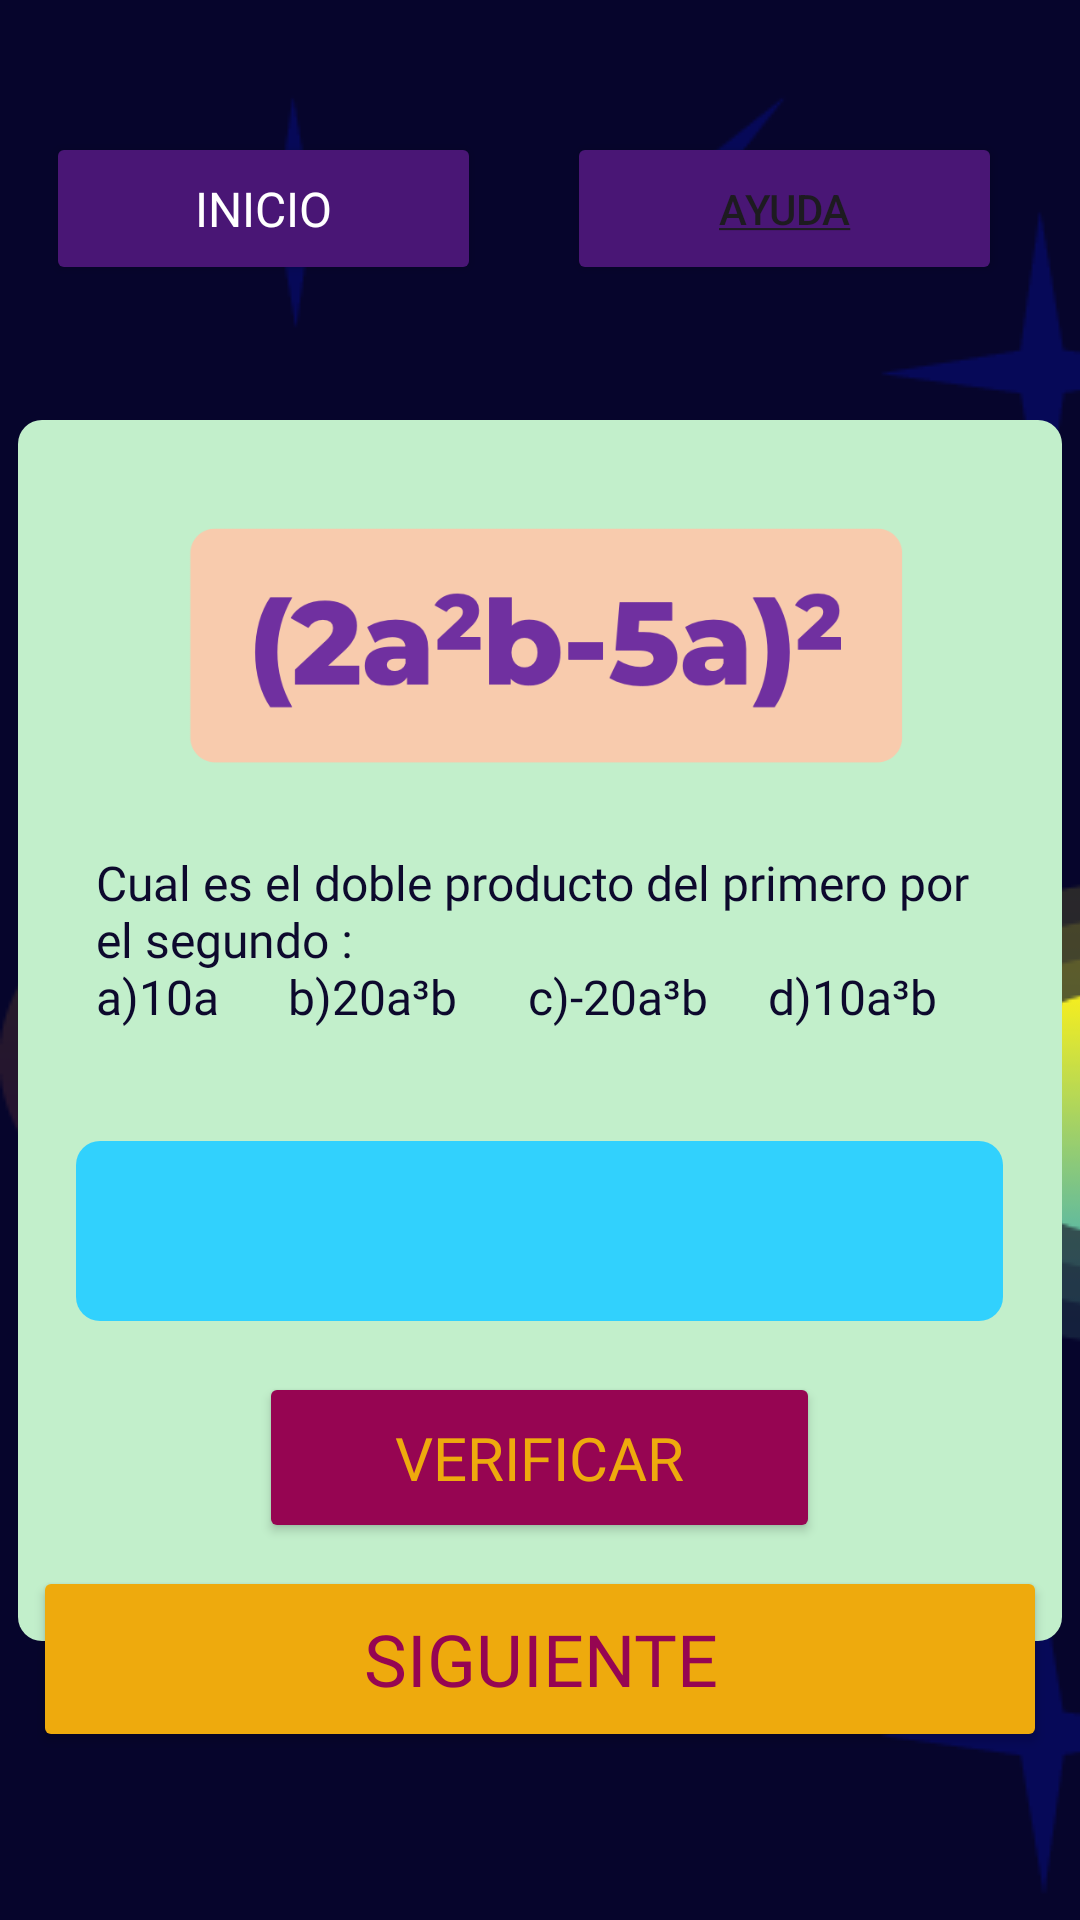

Reconstruct the res/layout file that produces this screen, plus the resources it refers to.
<!-- AndroidManifest.xml: application theme Theme.BuhoMath -->
<!-- res/layout/activity_juego2sig2.xml -->
<?xml version="1.0" encoding="utf-8"?>
<androidx.constraintlayout.widget.ConstraintLayout xmlns:android="http://schemas.android.com/apk/res/android"
    xmlns:app="http://schemas.android.com/apk/res-auto"
    xmlns:tools="http://schemas.android.com/tools"
    android:layout_width="match_parent"
    android:layout_height="match_parent"
    android:background="@drawable/wallpaper_4"
    android:backgroundTint="@color/bg"
    tools:context=".juego2">

    <ImageView
        android:id="@+id/imageView20"
        android:layout_width="wrap_content"
        android:layout_height="wrap_content"
        android:scaleType="matrix"
        app:layout_constraintEnd_toEndOf="parent"
        app:layout_constraintStart_toStartOf="parent"
        app:layout_constraintTop_toTopOf="parent"
        app:srcCompat="@drawable/detras" />

    <Button
        android:id="@+id/btn_drop"
        android:layout_width="338dp"
        android:layout_height="62dp"
        android:layout_marginBottom="56dp"
        android:backgroundTint="@color/yellow"
        android:fontFamily="@font/montserrat_extrabold_italic"
        android:onClick="dd"
        android:text="@string/siguiente"
        android:textColor="@color/red"
        android:textSize="24sp"
        app:cornerRadius="20px"
        app:layout_constraintBottom_toBottomOf="parent"
        app:layout_constraintEnd_toEndOf="parent"
        app:layout_constraintStart_toStartOf="parent" />

    <Button
        android:id="@+id/button6"
        android:layout_width="145dp"
        android:layout_height="51dp"
        android:layout_marginTop="44dp"
        android:backgroundTint="@color/purple_dark"
        android:onClick="ayudajuego"
        android:text="@string/help"
        android:textAlignment="center"
        android:textColor="@color/ic_icono_launcher_background"
        app:cornerRadius="20px"
        app:icon="@drawable/ayuda"
        app:layout_constraintEnd_toEndOf="parent"
        app:layout_constraintHorizontal_bias="0.879"
        app:layout_constraintStart_toStartOf="parent"
        app:layout_constraintTop_toTopOf="parent" />

    <Button
        android:id="@+id/button10"
        android:layout_width="145dp"
        android:layout_height="51dp"
        android:layout_marginTop="44dp"
        android:backgroundTint="@color/purple_dark"
        android:fontFamily="@font/montserrat_medium"
        android:onClick="menu"
        android:text="Inicio"
        android:textAlignment="center"
        android:textColor="@color/white"
        android:textSize="16sp"
        app:cornerRadius="20px"
        app:icon="@drawable/house"
        app:layout_constraintEnd_toStartOf="@+id/button6"
        app:layout_constraintHorizontal_bias="0.348"
        app:layout_constraintStart_toStartOf="parent"
        app:layout_constraintTop_toTopOf="parent" />

    <LinearLayout
        android:layout_width="348dp"
        android:layout_height="407dp"
        android:layout_marginTop="140dp"
        android:background="@drawable/button_gradient"
        android:backgroundTint="@color/green"
        android:gravity="center"
        android:orientation="vertical"
        app:layout_constraintEnd_toEndOf="parent"
        app:layout_constraintHorizontal_bias="0.489"
        app:layout_constraintStart_toStartOf="parent"
        app:layout_constraintTop_toTopOf="parent">

        <ImageView
            android:id="@+id/imageView5"
            android:layout_width="242dp"
            android:layout_height="93dp"
            app:srcCompat="@drawable/ejercicio1" />

        <LinearLayout
            android:layout_width="match_parent"
            android:layout_height="18dp"
            android:orientation="horizontal"></LinearLayout>

        <TextView
            android:id="@+id/textView9"
            android:layout_width="296dp"
            android:layout_height="81dp"
            android:fontFamily="@font/montserrat_medium"
            android:text="@string/quintopaso"
            android:textColor="@color/blue_dark"
            android:textSize="16sp" />

        <LinearLayout
            android:layout_width="match_parent"
            android:layout_height="16dp"
            android:orientation="horizontal"></LinearLayout>

        <Spinner
            android:id="@+id/sp"
            android:layout_width="309dp"
            android:layout_height="60dp"
            android:background="@drawable/button_gradient"
            android:backgroundTint="@color/blue_light" />

        <LinearLayout
            android:layout_width="match_parent"
            android:layout_height="17dp"
            android:orientation="horizontal"></LinearLayout>

        <Button
            android:id="@+id/button9"
            android:layout_width="187dp"
            android:layout_height="57dp"
            android:backgroundTint="@color/red"
            android:fontFamily="@font/montserrat_extrabold_italic"
            android:onClick="res"
            android:text="@string/verificar"
            android:textColor="@color/yellow"
            android:textSize="20sp"
            app:cornerRadius="200px" />

    </LinearLayout>

</androidx.constraintlayout.widget.ConstraintLayout>
<!-- resources referenced by this layout -->
<resources>
  <color name="bg">#06052C</color>
  <color name="blue_dark">#0D092D</color>
  <color name="blue_light">#31D1FD</color>
  <color name="green">#C2EFCB</color>
  <color name="purple_dark">#491675</color>
  <color name="red">#960552</color>
  <color name="white">#FFFFFFFF</color>
  <color name="yellow">#EEAA0D</color>
  <!-- drawable button_gradient (drawable) -->
  <?xml version="1.0" encoding="utf-8"?>
  <shape xmlns:android="http://schemas.android.com/apk/res/android">
      <gradient
          android:startColor="#31D1FD"
          android:endColor="#3EF9C3"
          android:angle="180"
          android:type="linear" />
      <corners android:radius="8dp" />
  </shape>
  <!-- drawable detras: png bitmap (drawable, 65498 bytes) -->
  <!-- drawable ejercicio1: png bitmap (drawable, 22245 bytes) -->
  <!-- drawable wallpaper_4: png bitmap (drawable, 28809 bytes) -->
  <string name="help"><u>AYUDA</u></string>
  <string name="quintopaso">Cual es el doble producto del primero por el segundo :\na)10a\t\t\t      b)20a³b\t\t\t      c)-20a³b\t\t\t      d)10a³b</string>
  <string name="siguiente">SIGUIENTE</string>
  <string name="verificar">Verificar</string>
  <style name="Theme.BuhoMath" parent="Base.Theme.BuhoMath" />
  <style name="Base.Theme.BuhoMath" parent="Theme.Material3.DayNight.NoActionBar">
          
          
      </style>
</resources>
